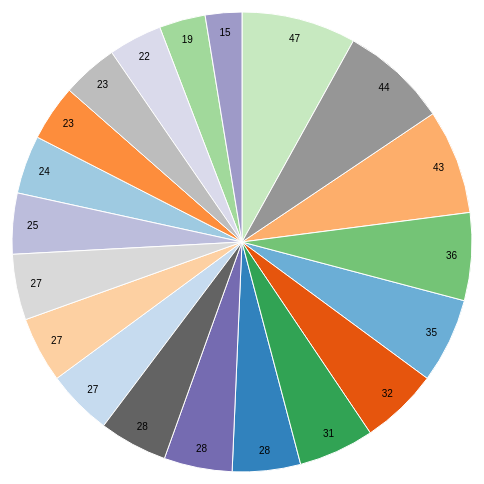
D3 v4 page, settled after 360 driven frames (6 s of simulated time); the page loaded 1 data file(s).


    var width = 960, height = 500,radius=d3.min([width,height])/2;

    var svg= d3.select("body").append("svg")
        .attr("width", width)
        .attr("height", height)
        .append("g")
        .attr("transform", "translate(" + width / 2 + "," + height / 2 + ")");

    var pie = d3.pie().value(function(d) {  return d.value["totalGoals"]; });

    var color = d3.scaleOrdinal(d3.schemeCategory20c);

    var path = d3.arc().outerRadius(radius - 20).innerRadius(0);

    var label = d3.arc().outerRadius(radius - 40).innerRadius(radius - 40);

    d3.tsv("foulsandgoals.tsv.txt",function(data) {

        var nested = d3.nest()
            .key(function(d) {
                var team = d.HomeTeam;
                return team;
            }).rollup(function(leaves) {
                var totalGoals = d3.sum(leaves,
                    function(d) {
                        return d.FTHG;
                    });
                return{
                    "totalGoals" : totalGoals
                };
            }).entries(data);

        var arc = svg.selectAll(".arc")

            .data(pie(nested)).enter().append("g")
            .attr("class", "arc");

        arc.append("path").attr("d", path)
            .attr("fill",
                function(d) {
                    return color(d.data.key);
                });

        arc.append("text").attr("transform",
                function(d) {
                    return "translate(" + label.centroid(d) + ")";
                }).attr("dy", "0.35em")
            .text(function(d) { return d.data.value["totalGoals"]; });

        debugger;

    })


### data: foulsandgoals.tsv.txt
Date	HomeTeam	AwayTeam	FTHG	FTAG	FTR	HTHG	HTAG	HTR	HS	AS	HST	AST	HF	AF	HC	AC	HY	AY	HR	AR
24-08-2013	Sampdoria	Juventus	0	1	A	0	0	D	4	11	1	4	21	21	4	10	2	3	1	0
25-08-2013	Verona	Milan	2	1	H	1	1	D	14	15	8	5	11	14	6	5	2	3	0	0
26-08-2013	Cagliari	Atalanta	2	1	H	1	1	D	23	11	7	2	19	17	10	3	2	4	0	0
27-08-2013	Inter	Genoa	2	0	H	0	0	D	20	4	5	0	15	9	12	2	2	3	0	0
28-08-2013	Lazio	Udinese	2	1	H	2	0	H	20	7	6	3	15	13	4	4	4	3	0	0
29-08-2013	Livorno	Roma	0	2	A	0	0	D	5	17	3	6	12	18	2	8	1	2	0	0
30-08-2013	Napoli	Bologna	3	0	H	2	0	H	16	8	6	2	10	14	0	5	1	3	0	0
31-08-2013	Parma	Chievo	0	0	D	0	0	D	14	16	4	3	17	17	7	3	2	3	0	0
01-09-2013	Torino	Sassuolo	2	0	H	1	0	H	14	14	5	4	15	13	4	5	3	2	0	0
02-09-2013	Fiorentina	Catania	2	1	H	2	1	H	16	13	6	4	16	20	3	3	2	4	0	0
03-09-2013	Chievo	Napoli	2	4	A	2	2	D	13	18	6	8	10	10	3	4	1	1	0	0
04-09-2013	Juventus	Lazio	4	1	H	2	1	H	12	17	5	11	12	15	4	5	1	0	0	1
05-09-2013	Atalanta	Torino	2	0	H	0	0	D	10	14	3	2	15	16	6	4	3	2	0	0
06-09-2013	Bologna	Sampdoria	2	2	D	1	1	D	10	13	6	5	20	13	4	4	3	3	0	0
07-09-2013	Catania	Inter	0	3	A	0	1	A	13	17	3	7	16	10	4	3	3	1	0	0
08-09-2013	Genoa	Fiorentina	2	5	A	0	3	A	14	16	7	8	13	7	11	2	1	2	1	0
09-09-2013	Milan	Cagliari	3	1	H	2	1	H	17	10	8	2	25	13	3	5	1	1	0	0
10-09-2013	Roma	Verona	3	0	H	0	0	D	25	13	11	1	9	12	9	3	2	2	0	0
11-09-2013	Sassuolo	Livorno	1	4	A	0	1	A	11	10	4	5	17	18	10	3	1	1	0	0
12-09-2013	Udinese	Parma	3	1	H	1	0	H	15	12	6	1	12	14	5	6	0	4	0	0
13-09-2013	Inter	Juventus	1	1	D	0	0	D	8	12	4	5	16	14	6	1	2	2	0	0
14-09-2013	Napoli	Atalanta	2	0	H	0	0	D	29	11	11	5	7	11	8	2	1	0	0	1
15-09-2013	Torino	Milan	2	2	D	0	0	D	10	14	3	5	13	16	4	4	2	2	0	0
16-09-2013	Fiorentina	Cagliari	1	1	D	0	0	D	16	6	2	1	12	17	4	9	1	3	1	0
17-09-2013	Lazio	Chievo	3	0	H	3	0	H	14	14	6	5	14	10	3	11	2	6	0	0
18-09-2013	Livorno	Catania	2	0	H	0	0	D	16	15	4	2	21	20	2	8	4	3	0	0
19-09-2013	Sampdoria	Genoa	0	3	A	0	1	A	20	4	2	3	21	21	6	3	5	3	0	0
20-09-2013	Udinese	Bologna	1	1	D	0	0	D	12	8	3	3	14	17	4	4	1	4	0	0
21-09-2013	Verona	Sassuolo	2	0	H	1	0	H	10	18	3	2	18	11	5	10	3	1	0	0
22-09-2013	Parma	Roma	1	3	A	1	0	H	11	14	2	8	18	10	5	2	4	0	0	0
23-09-2013	Cagliari	Sampdoria	2	2	D	1	0	H	13	15	4	4	15	17	3	3	3	3	0	0
24-09-2013	Chievo	Udinese	2	1	H	2	1	H	13	14	5	3	17	18	9	4	5	3	0	0
25-09-2013	Genoa	Livorno	0	0	D	0	0	D	10	9	4	4	16	16	6	5	4	1	0	0
26-09-2013	Atalanta	Fiorentina	0	2	A	0	1	A	16	12	2	5	19	15	9	3	3	1	0	0
27-09-2013	Bologna	Torino	1	2	A	1	2	A	13	10	3	6	18	20	1	5	5	6	1	0
28-09-2013	Catania	Parma	0	0	D	0	0	D	12	12	2	3	20	27	8	2	0	3	0	0
29-09-2013	Juventus	Verona	2	1	H	2	1	H	35	4	15	1	17	11	5	2	4	1	0	0
30-09-2013	Milan	Napoli	1	2	A	0	1	A	22	9	8	3	11	9	8	3	3	1	1	0
01-10-2013	Roma	Lazio	2	0	H	0	0	D	18	8	5	0	14	16	8	3	4	3	0	1
02-10-2013	Sassuolo	Inter	0	7	A	0	3	A	7	23	4	11	8	13	2	7	3	1	0	0
03-10-2013	Udinese	Genoa	1	0	H	0	0	D	14	7	3	1	10	16	10	2	1	3	0	0
04-10-2013	Bologna	Milan	3	3	D	1	1	D	15	16	6	8	22	13	5	9	4	2	0	0
05-10-2013	Chievo	Juventus	1	2	A	1	0	H	5	18	3	8	14	16	2	4	3	0	0	0
06-10-2013	Lazio	Catania	3	1	H	2	1	H	29	10	13	1	13	12	8	3	2	2	0	1
07-10-2013	Livorno	Cagliari	1	1	D	1	0	H	10	20	3	5	8	15	6	5	2	4	0	0
08-10-2013	Napoli	Sassuolo	1	1	D	1	1	D	19	17	8	6	11	18	8	6	2	2	0	0
09-10-2013	Parma	Atalanta	4	3	H	4	2	H	14	12	6	4	18	23	3	4	3	4	1	0
10-10-2013	Sampdoria	Roma	0	2	A	0	0	D	13	10	3	4	15	16	5	1	2	3	1	0
11-10-2013	Torino	Verona	2	2	D	1	1	D	11	7	7	6	11	17	9	3	1	0	0	0
12-10-2013	Inter	Fiorentina	2	1	H	0	0	D	15	18	5	6	15	7	6	6	4	1	0	0
13-10-2013	Genoa	Napoli	0	2	A	0	2	A	10	11	2	3	17	10	5	7	2	2	0	0
14-10-2013	Milan	Sampdoria	1	0	H	0	0	D	16	14	5	1	10	11	7	2	0	3	0	0
15-10-2013	Atalanta	Udinese	2	0	H	1	0	H	12	11	5	3	17	16	8	4	1	4	0	0
16-10-2013	Cagliari	Inter	1	1	D	0	0	D	9	15	3	5	14	14	2	6	4	2	0	0
17-10-2013	Catania	Chievo	2	0	H	1	0	H	8	14	5	3	14	17	1	9	2	3	0	0
18-10-2013	Roma	Bologna	5	0	H	3	0	H	11	11	7	3	12	13	2	7	1	3	0	0
19-10-2013	Sassuolo	Lazio	2	2	D	0	0	D	20	12	6	4	12	11	12	4	3	1	0	0
20-10-2013	Torino	Juventus	0	1	A	0	0	D	6	17	0	6	12	16	2	8	3	3	0	0
21-10-2013	Verona	Livorno	2	1	H	1	1	D	16	19	5	8	15	8	5	5	3	2	0	0
22-10-2013	Fiorentina	Parma	2	2	D	0	1	A	11	7	3	5	10	20	6	5	3	2	0	0
... 320 more rows